Run: headless pygame with SDL's dummy video driver; simulated clock (each Clock.tick advances the game by its frame time, no real sleeping); random seed 0; keys injected as events and as key.get_pressed() state; no mouse input.
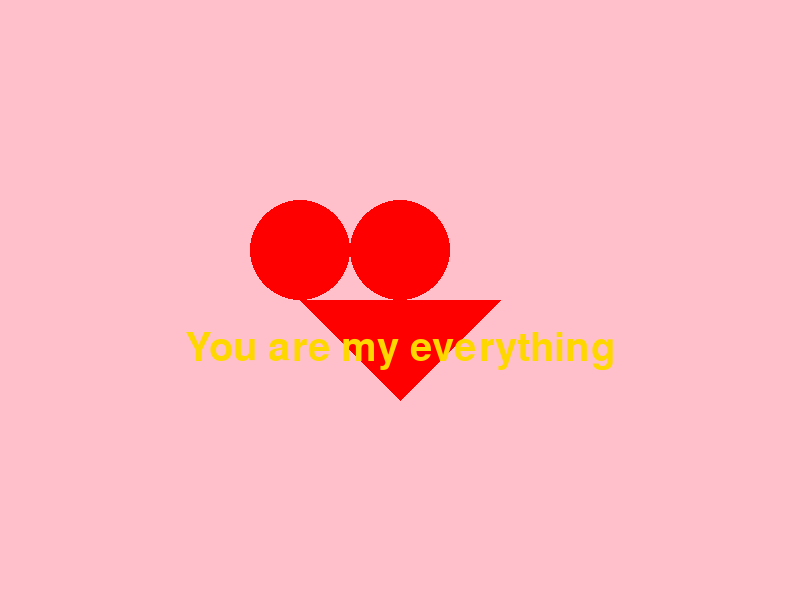
Frame 1 of 4 · flips 1–60 · no input
Frame 2 of 4 · flips 61–180 · tapped SPACE, RETURN · held RIGHT (→), D · screen unchanged from frame 1, image omitted
Frame 3 of 4 · flips 181–300 · held DOWN (↓), S · screen unchanged from frame 2, image omitted
Frame 4 of 4 · flips 301–420 · held LEFT (←), A, UP (↑), W · screen unchanged from frame 3, image omitted

The pygame program that drew these frames:

import pygame
import sys

# Inisialisasi Pygame
pygame.init()

# Warna
RED = (255, 0, 0)
PINK = (255, 192, 203)
WHITE = (255, 255, 255)
GOLD = (255, 215, 0)

# Ukuran layar
WIDTH, HEIGHT = 800, 600
screen = pygame.display.set_mode((WIDTH, HEIGHT))
pygame.display.set_caption("Romantic Design")

# Font
font = pygame.font.Font(pygame.font.get_default_font(), 40)

# Gambar hati
def draw_heart(surface, color, x, y, size):
    top_circle = (x + size // 2, y + size // 4)
    left_circle = (x, y + size // 4)
    bottom_point = (x + size // 2, y + size)
    triangle_points = [
        (x, y + size // 2),
        bottom_point,
        (x + size, y + size // 2)
    ]

    pygame.draw.circle(surface, color, top_circle, size // 4)
    pygame.draw.circle(surface, color, left_circle, size // 4)
    pygame.draw.polygon(surface, color, triangle_points)

# Teks
def draw_text(surface, text, font, color, pos):
    text_surface = font.render(text, True, color)
    text_rect = text_surface.get_rect(center=pos)
    surface.blit(text_surface, text_rect)

# Loop utama
running = True
while running:
    screen.fill(PINK)  # Latar belakang warna pink

    # Gambar hati
    draw_heart(screen, RED, WIDTH // 2 - 100, HEIGHT // 2 - 100, 200)

    # Teks romantis
    draw_text(screen, "You are my everything", font, GOLD, (WIDTH // 2, HEIGHT // 2 + 50))

    pygame.display.flip()

    # Keluar program
    for event in pygame.event.get():
        if event.type == pygame.QUIT:
            running = False

pygame.quit()
sys.exit()
